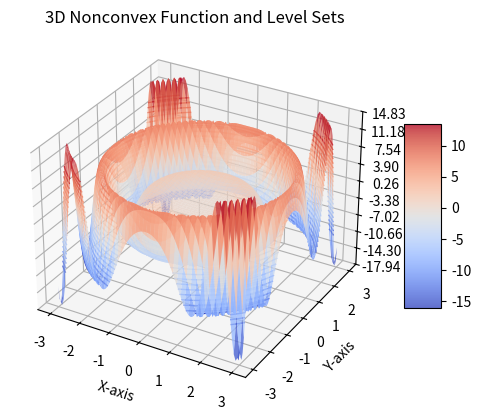

Reproduce this figure in Python.
# Exploring non convex functions w matplotlib 5/7

# Explanation of the core blocks:

# Import necessary libraries: This block imports the necessary libraries for creating a 3D plot, such as numpy, matplotlib, and mpl_toolkits.

# Define the nonconvex function: This block defines the nonconvex function that you want to plot. In this case, it's a simple example, but you can replace it with any other function you want to visualize.

# Create a meshgrid for x and y axes: This block creates a meshgrid for the x and y axes using numpy's linspace and meshgrid functions.

# Calculate the z values for the nonconvex function: This block calculates the z values for each point on the meshgrid using the nonconvex function defined earlier.

# Create a 3D plot and plot the nonconvex function's surface: This block initializes a 3D plot using matplotlib and then plots the surface of the nonconvex function using the colormap coolwarm, which results in a visually appealing plot.

# Customize the z axis: This block sets the tick labels for the z axis, making it more readable.

# Add a color bar: This block adds a color bar to the plot, which helps in understanding the relationship between the colors and the z values.

# Plot the level sets: This block plots the level sets (contour lines) on the 3D plot, giving more information about the function's behavior in relation to the x and y axes.

# Add labels and title: This block adds labels for the x, y, and z


import numpy as np
import matplotlib.pyplot as plt
from mpl_toolkits.mplot3d import Axes3D
from matplotlib import cm
from matplotlib.ticker import LinearLocator, FormatStrFormatter

# Define the nonconvex function
def nonconvex_function(x, y):
    return (x**2 + y**2) * np.sin((x**2 + y**2))

# Create a meshgrid for the x and y axis
x = np.linspace(-3, 3, 100)
y = np.linspace(-3, 3, 100)
x, y = np.meshgrid(x, y)

# Calculate the z values for the nonconvex function
z = nonconvex_function(x, y)

# Create a 3D plot
fig = plt.figure()
ax = fig.add_subplot(111, projection='3d')


# Plot the nonconvex function's surface
surf = ax.plot_surface(x, y, z, cmap=cm.coolwarm, linewidth=0, antialiased=True, alpha=0.8)

# Customize the z axis
ax.zaxis.set_major_locator(LinearLocator(10))
ax.zaxis.set_major_formatter(FormatStrFormatter('%.02f'))

# Add a color bar which maps values to colors
fig.colorbar(surf, shrink=0.5, aspect=5)

# Plot the level sets (contour lines)
contour_levels = np.linspace(-10, 10, 21)
ax.contour(x, y, z, contour_levels, cmap=cm.coolwarm, linewidths=1)

# Add labels for the axes
ax.set_xlabel('X-axis')
ax.set_ylabel('Y-axis')
ax.set_zlabel('Z-axis')

# Set the title of the plot
ax.set_title('3D Nonconvex Function and Level Sets')

# Show the plot
plt.show()
